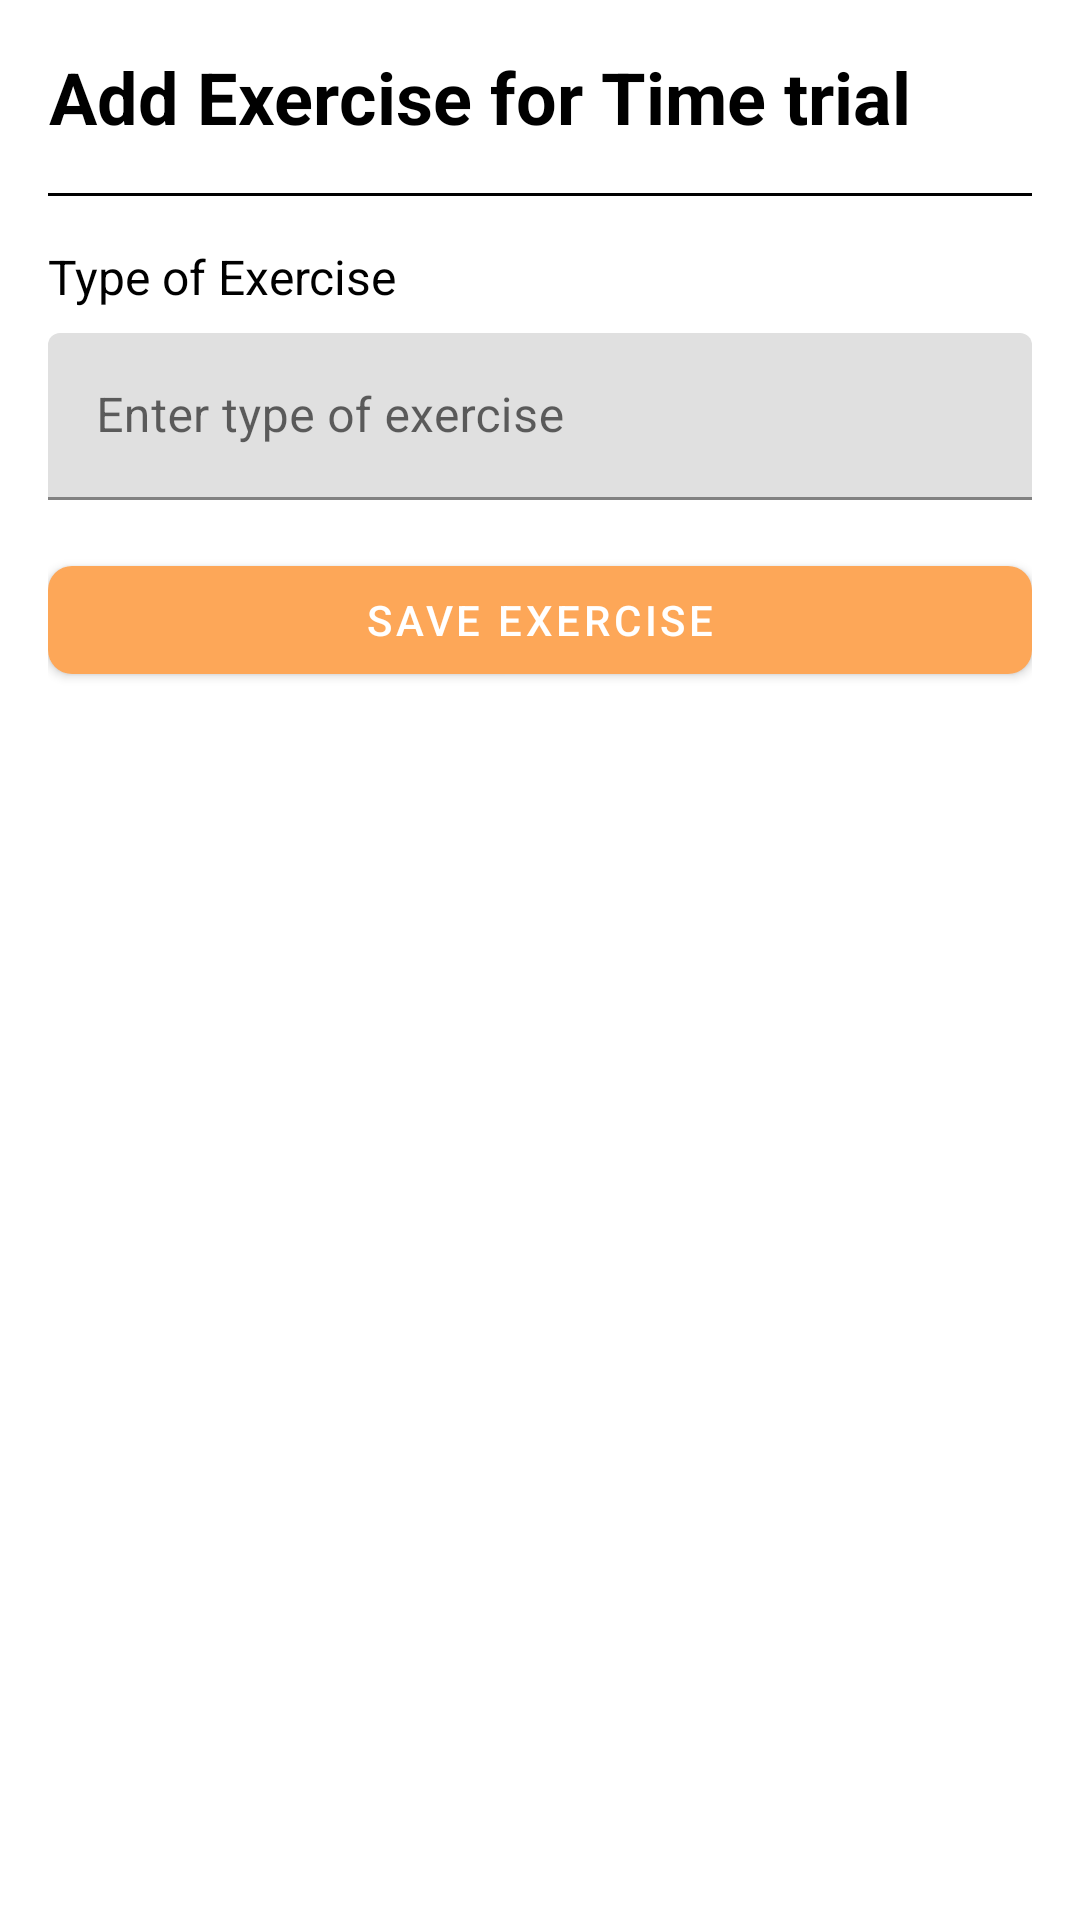

Here is an Android app screen rendered from its layout file. Give the layout XML and the strings, colors and styles it references.
<!-- AndroidManifest.xml: application theme Theme.AthlitecsApp -->
<!-- res/layout/fragment_add_note.xml -->
<?xml version="1.0" encoding="utf-8"?>
<LinearLayout xmlns:android="http://schemas.android.com/apk/res/android"
    xmlns:tools="http://schemas.android.com/tools"
    xmlns:app="http://schemas.android.com/apk/res-auto"
    android:layout_width="match_parent"
    android:layout_height="wrap_content"
    android:orientation="vertical"
    android:padding="16dp"
    tools:context=".ui.note.AddNoteFragment">

    
    <com.google.android.material.textview.MaterialTextView
        android:id="@+id/tv_title"
        android:layout_width="wrap_content"
        android:textColor="@color/black"
        android:layout_height="wrap_content"
        android:text="Add Exercise for Time trial"
        android:textSize="24sp"
        android:textStyle="bold"
        android:paddingBottom="16dp"
        android:gravity="center"/>

    
    <View
        android:layout_width="match_parent"
        android:layout_height="1dp"
        android:background="?attr/colorOnSurface"
        android:layout_marginBottom="16dp"/>

    

    
    <com.google.android.material.textfield.TextInputLayout
        android:layout_width="match_parent"
        android:layout_height="wrap_content"
        android:hint="Enter exercise title"/>

    

    
    <com.google.android.material.textview.MaterialTextView
        android:id="@+id/tv_exercise_type_label"
        android:textColor="@color/black"
        android:layout_width="wrap_content"
        android:layout_height="wrap_content"
        android:text="Type of Exercise"
        android:textSize="16sp"
        android:layout_marginBottom="8dp"/>

    
    <com.google.android.material.textfield.TextInputLayout
        android:layout_width="match_parent"
        android:layout_height="wrap_content"
        android:hint="Enter type of exercise">

        <com.google.android.material.textfield.TextInputEditText
            android:id="@+id/et_exercise_type"
            android:layout_width="match_parent"
            android:layout_height="wrap_content"/>
    </com.google.android.material.textfield.TextInputLayout>


    <com.google.android.material.button.MaterialButton
        android:id="@+id/btn_save_exercise"
        android:layout_width="match_parent"
        android:layout_height="wrap_content"
        android:text="Save Exercise"
        android:layout_marginTop="16dp"
        android:textColor="@android:color/white"
        app:cornerRadius="8dp"
        app:backgroundTint="@color/btn_bg" />

</LinearLayout>
<!-- resources referenced by this layout -->
<resources>
  <color name="black">#FF000000</color>
  <color name="btn_bg">#FDA758</color>
  <style name="Theme.AthlitecsApp" parent="Theme.MaterialComponents.Light.NoActionBar">
          
          <item name="colorPrimary">@color/purple_500</item>
          <item name="colorPrimaryVariant">@color/purple_700</item>
          <item name="colorOnPrimary">@color/white</item>
          
          <item name="colorSecondary">@color/teal_200</item>
          <item name="colorSecondaryVariant">@color/teal_700</item>
          <item name="colorOnSecondary">@color/black</item>
          
          <item name="android:statusBarColor">?attr/colorPrimaryVariant</item>
          
  
      </style>
  <color name="purple_500">#FF6200EE</color>
  <color name="purple_700">#FF3700B3</color>
  <color name="white">#FFFFFFFF</color>
  <color name="teal_200">#FF03DAC5</color>
  <color name="teal_700">#FF018786</color>
</resources>
